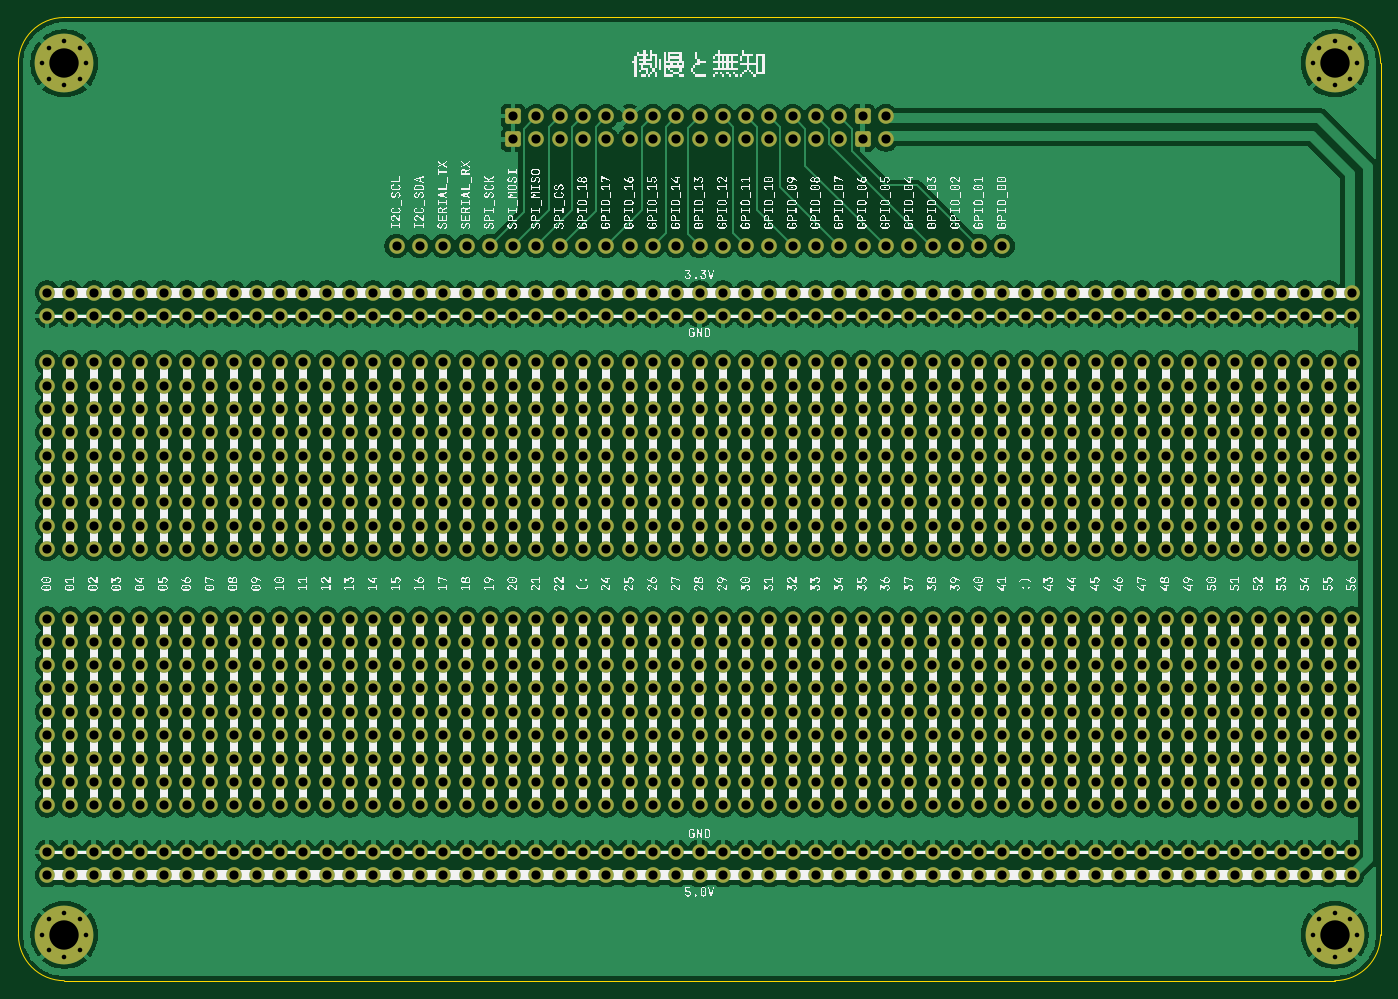
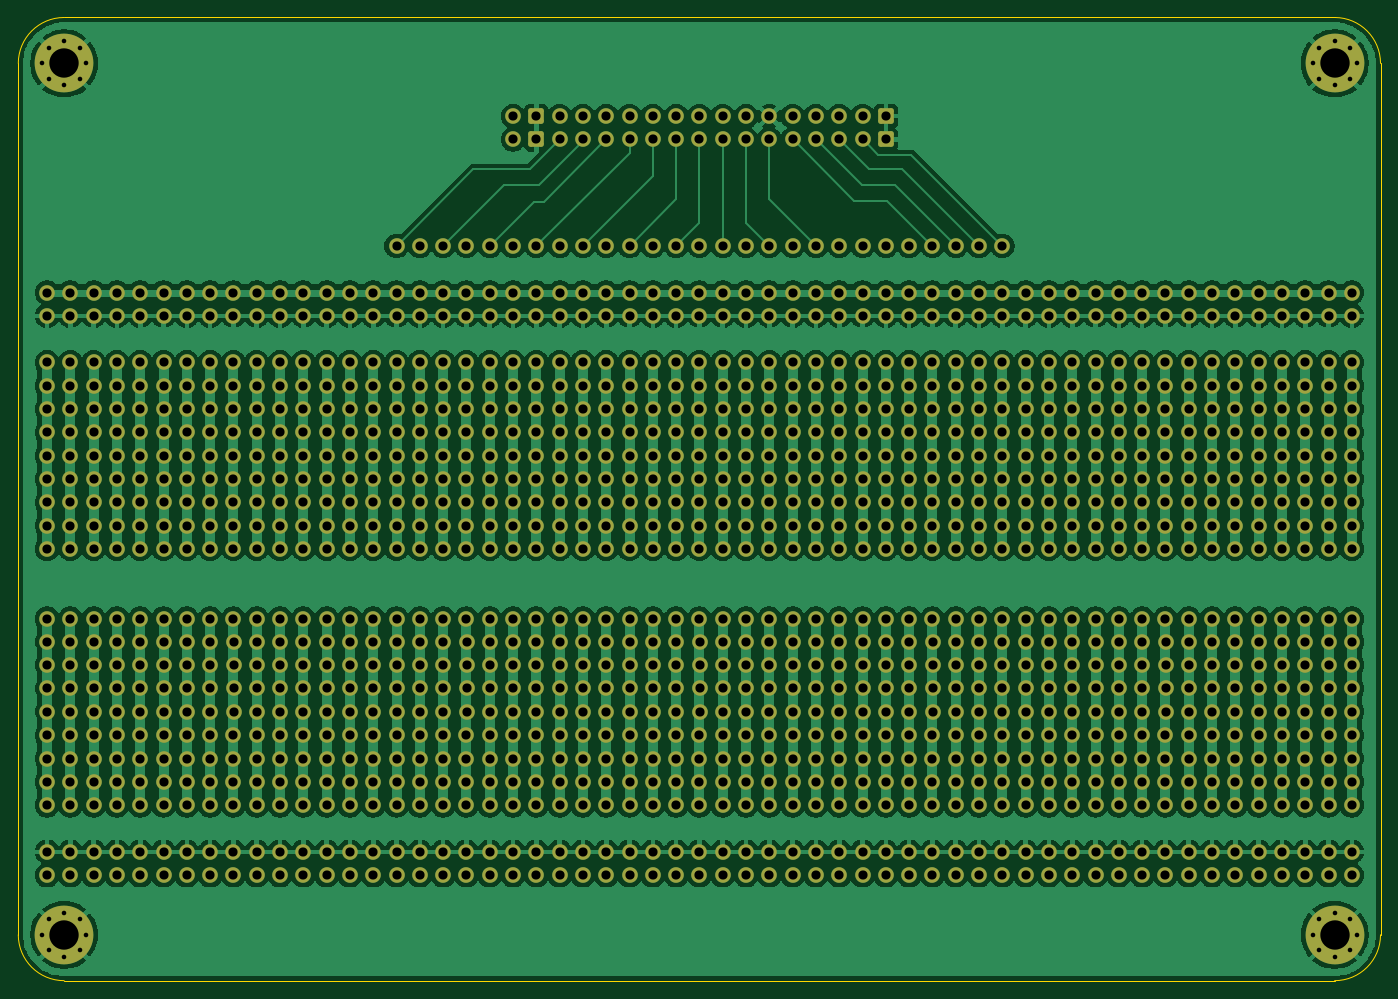
Circuit board: 10 layer files. Board 148.5 x 105.0 mm.
- bottom_copper: KLST_PANDA_PROTO-CuBottom.gbr (544071 bytes)
- top_copper: KLST_PANDA_PROTO-CuTop.gbr (512961 bytes)
- outline: KLST_PANDA_PROTO-EdgeCuts.gbr (999 bytes)
- bottom_mask: KLST_PANDA_PROTO-MaskBottom.gbr (36443 bytes)
- top_mask: KLST_PANDA_PROTO-MaskTop.gbr (36443 bytes)
- drill: KLST_PANDA_PROTO-NPTH.drl (265 bytes)
- drill: KLST_PANDA_PROTO-PTH.drl (22048 bytes)
- paste: KLST_PANDA_PROTO-PasteBottom.gbr (459 bytes)
- paste: KLST_PANDA_PROTO-PasteTop.gbr (459 bytes)
- top_silk: KLST_PANDA_PROTO-SilkTop.gbr (406762 bytes)

=== bottom_copper: KLST_PANDA_PROTO-CuBottom.gbr (544071 bytes, source omitted) ===
=== top_copper: KLST_PANDA_PROTO-CuTop.gbr (512961 bytes, source omitted) ===
=== outline: KLST_PANDA_PROTO-EdgeCuts.gbr ===
%TF.GenerationSoftware,KiCad,Pcbnew,9.0.0*%
%TF.CreationDate,2025-02-25T12:08:00+01:00*%
%TF.ProjectId,KLST_PANDA_PROTO,4b4c5354-5f50-4414-9e44-415f50524f54,rev?*%
%TF.SameCoordinates,Original*%
%TF.FileFunction,Profile,NP*%
%FSLAX46Y46*%
G04 Gerber Fmt 4.6, Leading zero omitted, Abs format (unit mm)*
G04 Created by KiCad (PCBNEW 9.0.0) date 2025-02-25 12:08:00*
%MOMM*%
%LPD*%
G01*
G04 APERTURE LIST*
%TA.AperFunction,Profile*%
%ADD10C,0.100000*%
%TD*%
G04 APERTURE END LIST*
D10*
X248500000Y-150000000D02*
G75*
G02*
X243500000Y-155000000I-5000000J0D01*
G01*
X248500000Y-55000000D02*
X248500000Y-150000000D01*
X243500000Y-155000000D02*
X105000000Y-155000000D01*
X100000000Y-55000000D02*
G75*
G02*
X105000000Y-50000000I5000000J0D01*
G01*
X105000000Y-155000000D02*
G75*
G02*
X100000000Y-150000000I0J5000000D01*
G01*
X100000000Y-150000000D02*
X100000000Y-55000000D01*
X243500000Y-50000000D02*
X105000000Y-50000000D01*
X243500000Y-50000000D02*
G75*
G02*
X248500000Y-55000000I0J-5000000D01*
G01*
M02*

=== bottom_mask: KLST_PANDA_PROTO-MaskBottom.gbr (36443 bytes, source omitted) ===
=== top_mask: KLST_PANDA_PROTO-MaskTop.gbr (36443 bytes, source omitted) ===
=== drill: KLST_PANDA_PROTO-NPTH.drl ===
M48
; DRILL file {KiCad 9.0.0} date 2025-02-25T12:08:00+0100
; FORMAT={-:-/ absolute / inch / decimal}
; #@! TF.CreationDate,2025-02-25T12:08:00+01:00
; #@! TF.GenerationSoftware,Kicad,Pcbnew,9.0.0
; #@! TF.FileFunction,NonPlated,1,2,NPTH
FMAT,2
INCH
%
G90
G05
M30

=== drill: KLST_PANDA_PROTO-PTH.drl (22048 bytes, source omitted) ===
=== paste: KLST_PANDA_PROTO-PasteBottom.gbr ===
%TF.GenerationSoftware,KiCad,Pcbnew,9.0.0*%
%TF.CreationDate,2025-02-25T12:08:00+01:00*%
%TF.ProjectId,KLST_PANDA_PROTO,4b4c5354-5f50-4414-9e44-415f50524f54,rev?*%
%TF.SameCoordinates,Original*%
%TF.FileFunction,Paste,Bot*%
%TF.FilePolarity,Positive*%
%FSLAX46Y46*%
G04 Gerber Fmt 4.6, Leading zero omitted, Abs format (unit mm)*
G04 Created by KiCad (PCBNEW 9.0.0) date 2025-02-25 12:08:00*
%MOMM*%
%LPD*%
G01*
G04 APERTURE LIST*
G04 APERTURE END LIST*
M02*

=== paste: KLST_PANDA_PROTO-PasteTop.gbr ===
%TF.GenerationSoftware,KiCad,Pcbnew,9.0.0*%
%TF.CreationDate,2025-02-25T12:07:59+01:00*%
%TF.ProjectId,KLST_PANDA_PROTO,4b4c5354-5f50-4414-9e44-415f50524f54,rev?*%
%TF.SameCoordinates,Original*%
%TF.FileFunction,Paste,Top*%
%TF.FilePolarity,Positive*%
%FSLAX46Y46*%
G04 Gerber Fmt 4.6, Leading zero omitted, Abs format (unit mm)*
G04 Created by KiCad (PCBNEW 9.0.0) date 2025-02-25 12:07:59*
%MOMM*%
%LPD*%
G01*
G04 APERTURE LIST*
G04 APERTURE END LIST*
M02*

=== top_silk: KLST_PANDA_PROTO-SilkTop.gbr (406762 bytes, source omitted) ===
